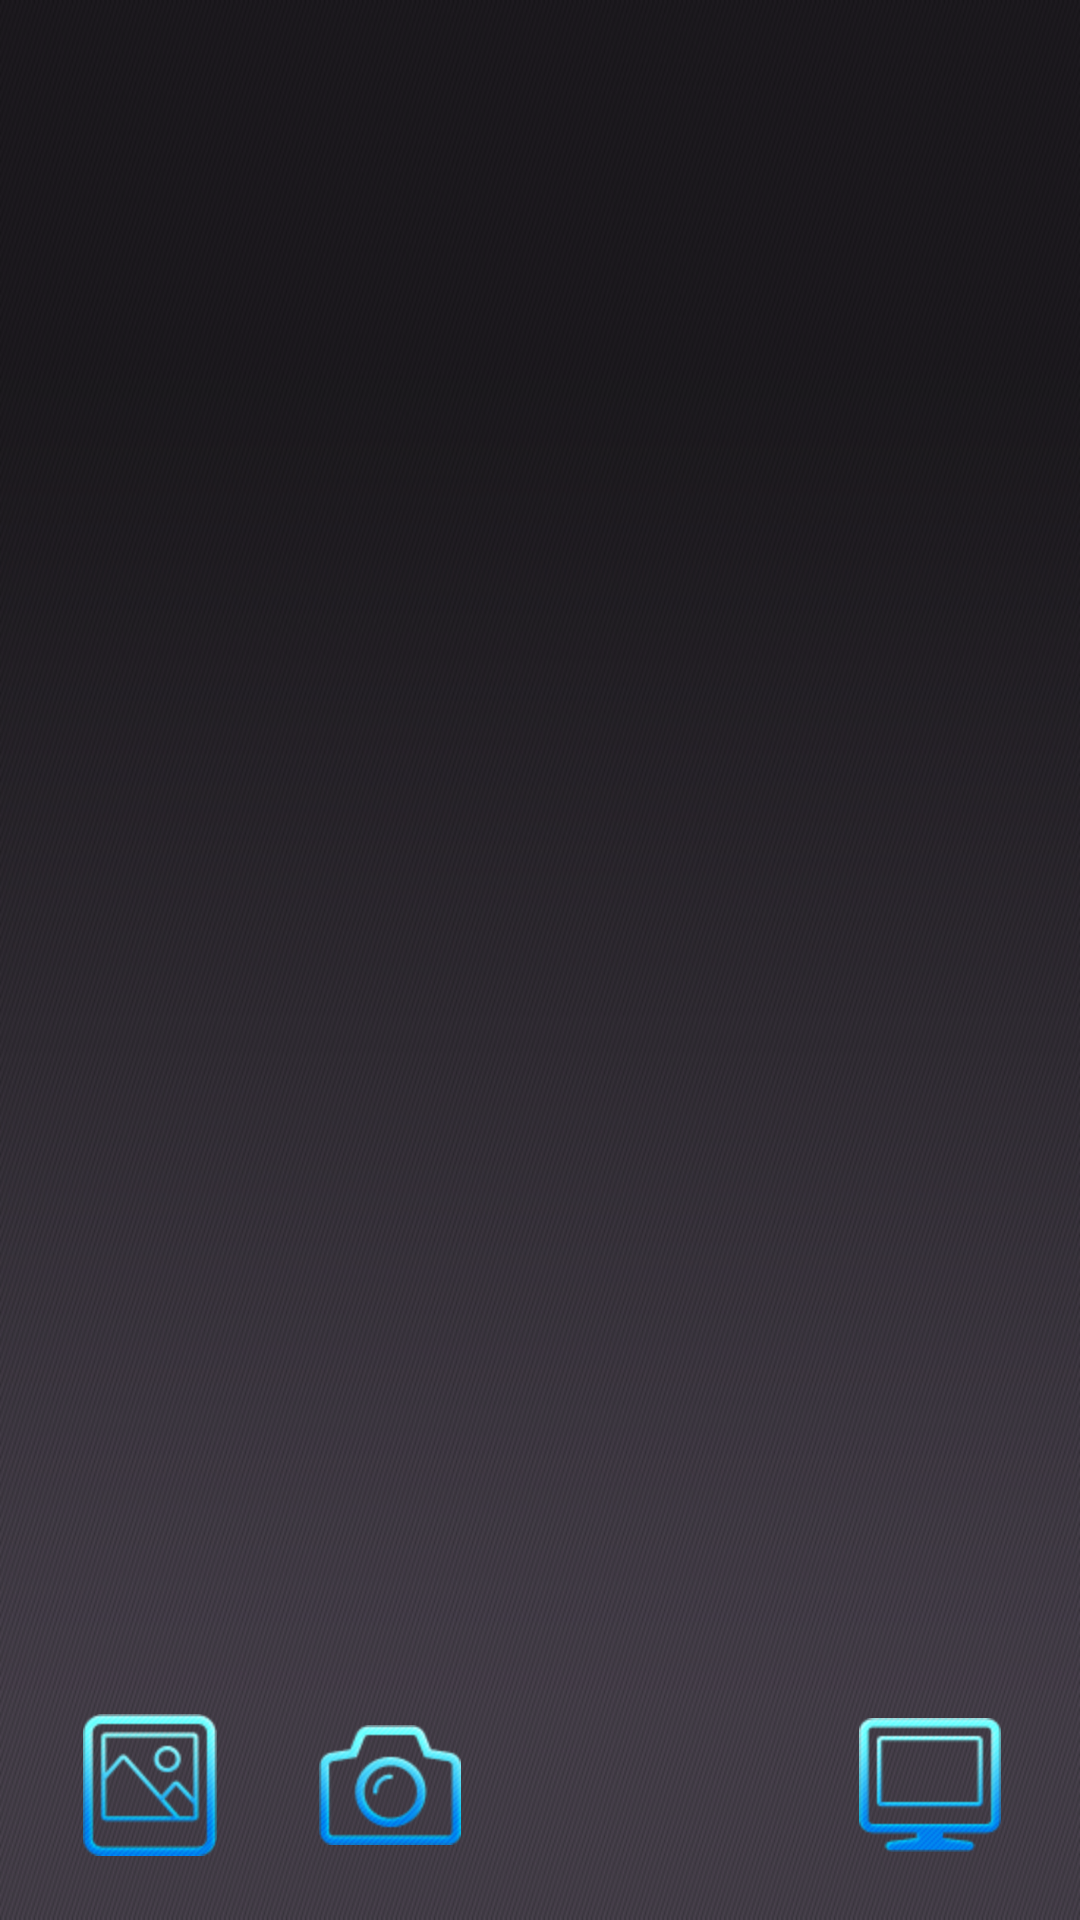

Reconstruct the res/layout file that produces this screen, plus the resources it refers to.
<!-- AndroidManifest.xml: activity theme FullscreenTheme -->
<!-- res/layout/activity_cyclops.xml -->
<FrameLayout xmlns:android="http://schemas.android.com/apk/res/android"
    xmlns:tools="http://schemas.android.com/tools" android:layout_width="match_parent"
    android:layout_height="match_parent" android:background="@drawable/bg"
    tools:context=".CyclopsActivity">

    <RelativeLayout
        android:id="@+id/fullscreen_content"
        android:layout_width="match_parent"
        android:layout_height="match_parent"
        android:orientation="vertical">
    </RelativeLayout>

    
    <FrameLayout android:layout_width="match_parent" android:layout_height="match_parent"
        android:fitsSystemWindows="true">

        <include layout="@layout/camera_panel"
            android:visibility="visible"/>

    </FrameLayout>

</FrameLayout>
<!-- res/layout/camera_panel.xml (included above) -->
<?xml version="1.0" encoding="utf-8"?>
<LinearLayout xmlns:android="http://schemas.android.com/apk/res/android"
    android:id="@+id/fullscreen_content_controls"
    android:layout_width="match_parent"
    android:layout_height="wrap_content"
    android:paddingLeft="10dp"
    android:paddingRight="10dp"
    android:paddingBottom="5dp"
    android:layout_gravity="bottom|center_vertical"
    android:orientation="horizontal"
    android:background="@android:color/transparent">

    <ImageButton
        android:id="@+id/button_go_to_gallery"
        android:layout_width="80dp"
        android:layout_height="80dp"
        android:background="@drawable/btn_default_transparent"
        android:src="@drawable/gallery_i"
        android:visibility="visible"/>

    <ImageButton
        android:id="@+id/button_take_photo"
        android:layout_width="80dp"
        android:layout_height="80dp"
        android:background="@drawable/btn_default_transparent"
        android:src="@drawable/photo_i"
        android:visibility="visible"/>

    <LinearLayout
        android:layout_width="match_parent"
        android:layout_height="wrap_content"
        android:gravity="right">

        <ImageButton
            android:id="@+id/button_switch_to_tv"
            android:layout_width="80dp"
            android:layout_height="80dp"
            android:background="@drawable/btn_default_transparent"
            android:src="@drawable/tv_i"
            android:visibility="visible"/>

    </LinearLayout>

</LinearLayout>
<!-- resources referenced by this layout -->
<resources>
  <!-- drawable bg: png bitmap (drawable-hdpi, 133783 bytes) -->
  <!-- drawable gallery_i: png bitmap (drawable-hdpi, 8637 bytes) -->
  <!-- drawable photo_i: png bitmap (drawable-hdpi, 8241 bytes) -->
  <!-- drawable tv_i: png bitmap (drawable-hdpi, 6396 bytes) -->
  <style name="FullscreenTheme" parent="android:Theme.NoTitleBar">
          <item name="android:windowContentOverlay">@null</item>
          <item name="android:windowBackground">@null</item>
          <item name="metaButtonBarStyle">@style/ButtonBar</item>
          <item name="metaButtonBarButtonStyle">@style/ButtonBarButton</item>
      </style>
  <style name="ButtonBar">
          <item name="android:paddingLeft">2dp</item>
          <item name="android:paddingTop">5dp</item>
          <item name="android:paddingRight">2dp</item>
          <item name="android:paddingBottom">0dp</item>
          <item name="android:background">@android:drawable/bottom_bar</item>
      </style>
  <style name="ButtonBarButton" />
</resources>
